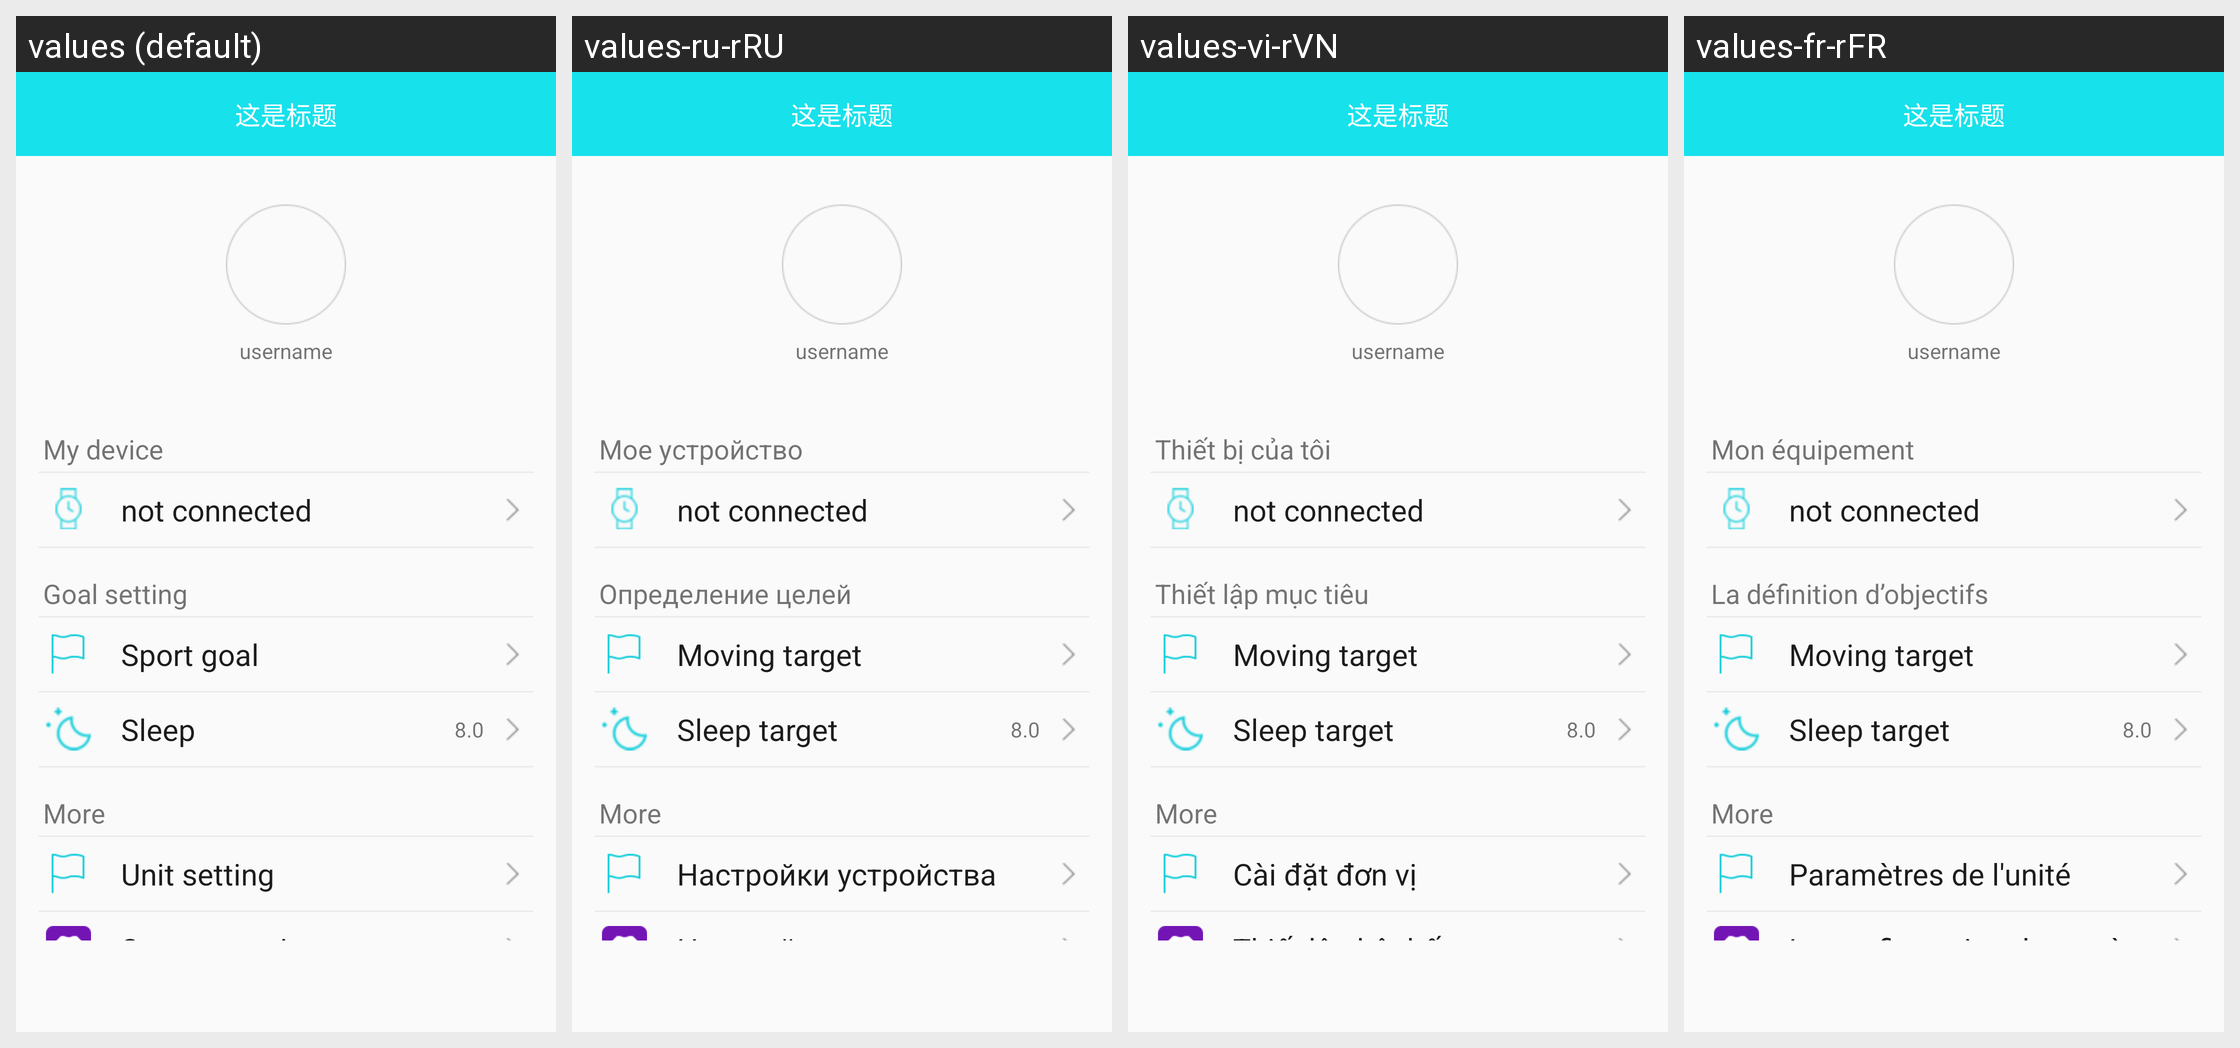

The same Android screen rendered under several of its app's locales, left to right. List the strings drawn on it with the default value and each locale's translation.
Android screen res/layout/fragment_b30_mine_layout.xml rendered under 4 locales, left to right: values (default), values-ru-rRU, values-vi-rVN, values-fr-rFR. Device: Nexus 5 (rendered at 1080×1920; each locale shown at half size, 540×960, under a caption strip naming it); theme BAppTheme.
Other locales in the repository, not shown: values-de-rDE, values-en, values-es-rES, values-fr-rBE, values-fr-rCA, values-it-rCH, values-it-rIT, values-ja-rJP, values-ko-rKR, values-pt-rBR, values-zh-rCN, values-zh-rHK, values-zh-rTW.
Strings drawn on this screen, with the default value and each locale's value (text and hints the layout hard-codes, and strings that could not be matched under every locale, appear in the picture but are not listed):

string_user_name
  values: username
  values-ru-rRU: username
  values-vi-rVN: username
  values-fr-rFR: username

mine_equipment
  values: My device
  values-ru-rRU: Мое устройство
  values-vi-rVN: Thiết bị của tôi
  values-fr-rFR: Mon équipement

string_not_coon
  values: not connected
  values-ru-rRU: not connected
  values-vi-rVN: not connected
  values-fr-rFR: not connected

Targetsetting
  values: Goal setting
  values-ru-rRU: Определение целей
  values-vi-rVN: Thiết lập mục tiêu
  values-fr-rFR: La définition d’objectifs

string_steps_target
  values: Sport goal
  values-ru-rRU: Moving target
  values-vi-rVN: Moving target
  values-fr-rFR: Moving target

string_sleep_target
  values: Sleep
  values-ru-rRU: Sleep target
  values-vi-rVN: Sleep target
  values-fr-rFR: Sleep target

string_mores
  values: More
  values-ru-rRU: More
  values-vi-rVN: More
  values-fr-rFR: More

string_unit_setting
  values: Unit setting
  values-ru-rRU: Настройки устройства
  values-vi-rVN: Cài đặt đơn vị
  values-fr-rFR: Paramètres de l'unité

system_settings
  values: System settings
  values-ru-rRU: Настройки системы 
  values-vi-rVN: Thiết lập hệ thống
  values-fr-rFR: La configuration du système
